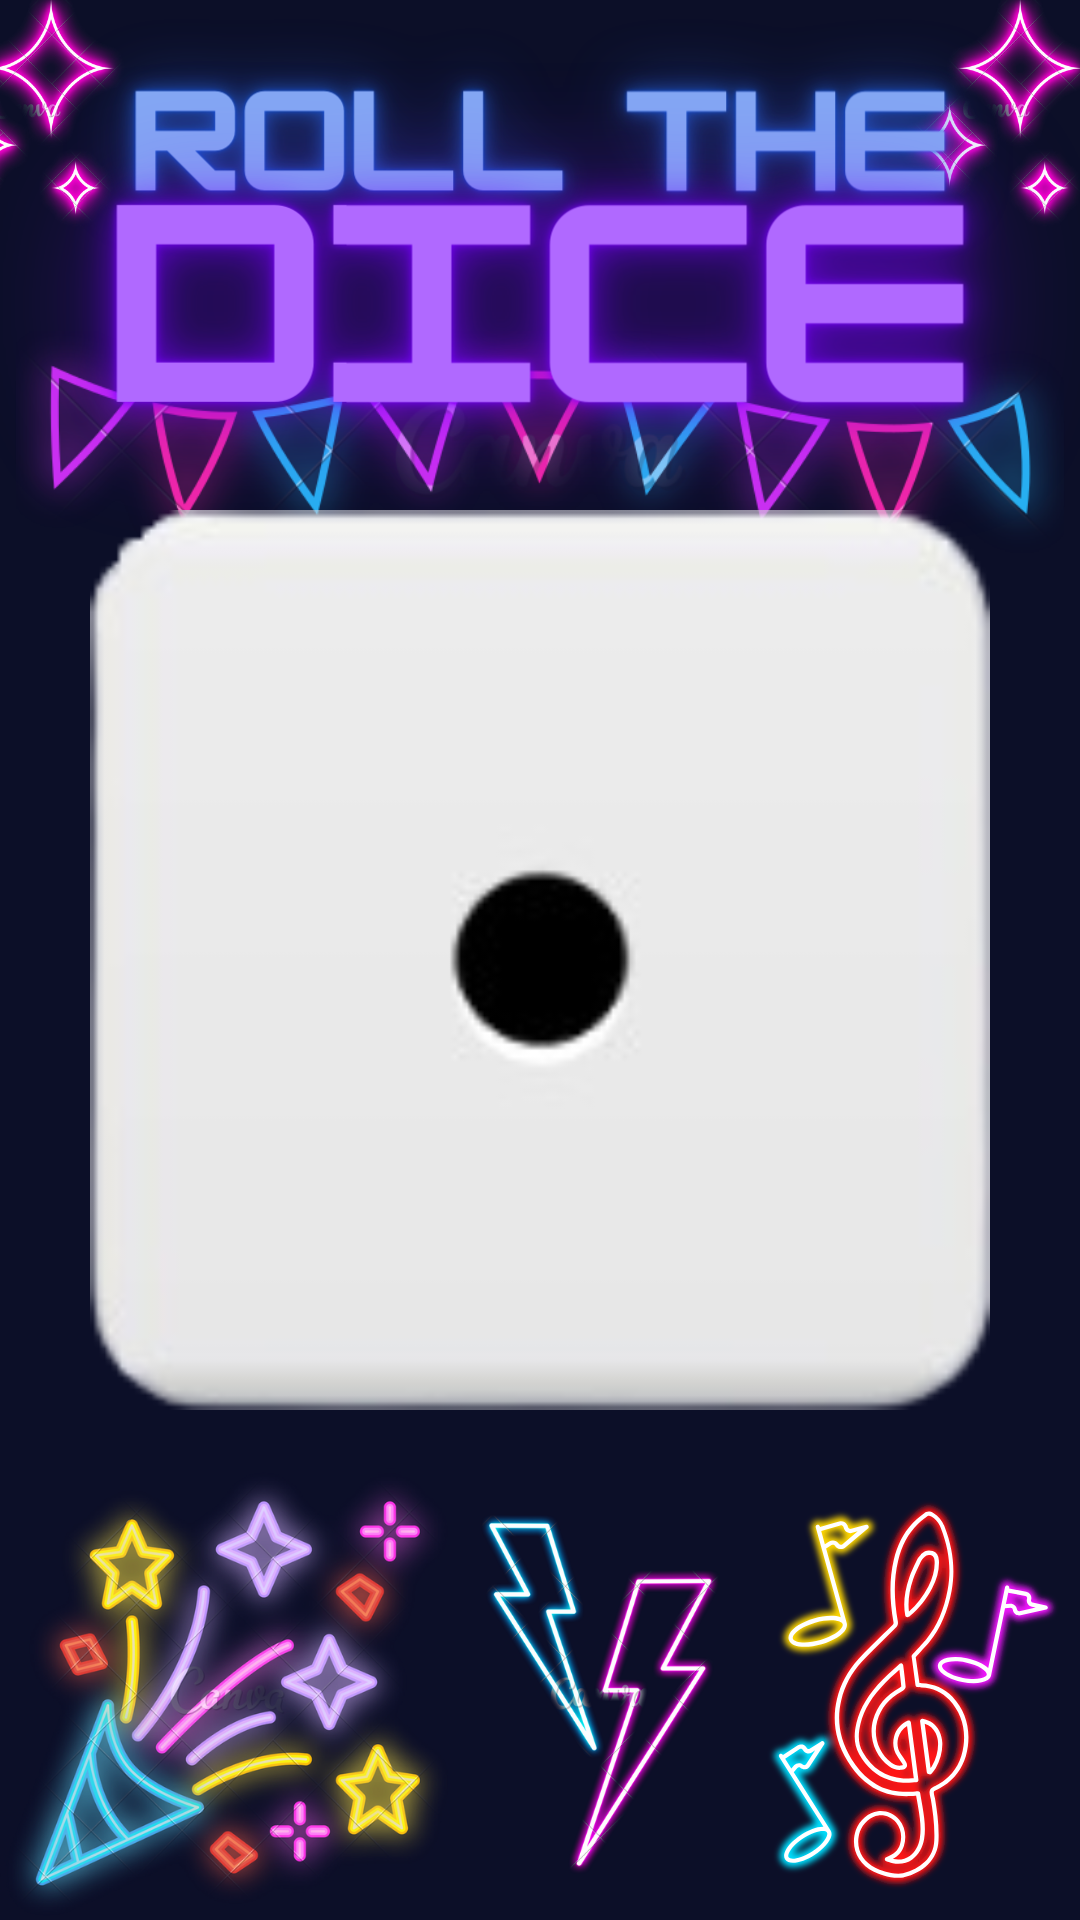

Produce the Android XML layout that renders to this screen, including the resource entries it uses.
<!-- AndroidManifest.xml: application theme Theme.YalaPlayVerse -->
<!-- res/layout/activity_dice_roll.xml -->
<?xml version="1.0" encoding="utf-8"?>
<androidx.constraintlayout.widget.ConstraintLayout
    xmlns:android="http://schemas.android.com/apk/res/android"
    xmlns:app="http://schemas.android.com/apk/res-auto"
    xmlns:tools="http://schemas.android.com/tools"
    android:layout_width="match_parent"
    android:layout_height="match_parent"
    android:background="@drawable/rollgame"
    tools:context=".DiceRollActivity">

    <ImageView
        android:id="@+id/image_view_dice"
        android:layout_width="300dp"
        android:layout_height="300dp"
        android:src="@drawable/one"
        app:layout_constraintBottom_toBottomOf="parent"
        app:layout_constraintLeft_toLeftOf="parent"
        app:layout_constraintRight_toRightOf="parent"
        app:layout_constraintTop_toTopOf="parent"/>

</androidx.constraintlayout.widget.ConstraintLayout>
<!-- resources referenced by this layout -->
<resources>
  <!-- drawable one: png bitmap (drawable, 6384 bytes) -->
  <!-- drawable rollgame: png bitmap (drawable, 775722 bytes) -->
  <style name="Theme.YalaPlayVerse" parent="Base.Theme.YalaPlayVerse" />
  <style name="Base.Theme.YalaPlayVerse" parent="Theme.Material3.DayNight.NoActionBar">
          
          
      </style>
</resources>
